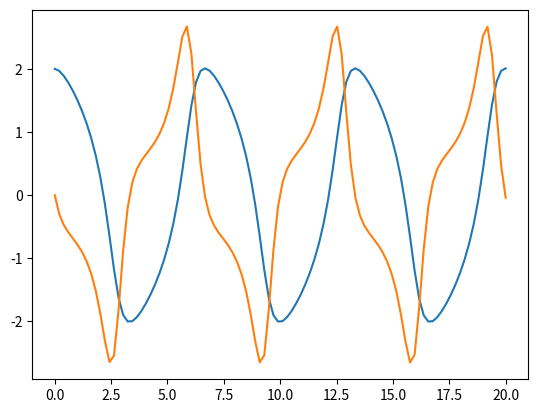

The matplotlib source for this figure:
import numpy as np
from scipy import integrate
import matplotlib.pyplot as plt

def vdp1(t, y):
    return np.array([y[1], (1 - y[0]**2)*y[1] - y[0]])
t0, t1 = 0, 20                # start and end
t = np.linspace(t0, t1, 100)  # the points of evaluation of solution
y0 = [2, 0]                   # initial value
y = np.zeros((len(t), len(y0)))   # array for solution
y[0, :] = y0
print(y)
print(y[0, :])
r = integrate.ode(vdp1).set_integrator("dopri5")  # choice of method
r.set_initial_value(y0, t0)   # initial values
for i in range(1, t.size):
   y[i, :] = r.integrate(t[i]) # get one more value, add it to the array
   if not r.successful():
       raise RuntimeError("Could not integrate")
plt.plot(t, y)
plt.show()